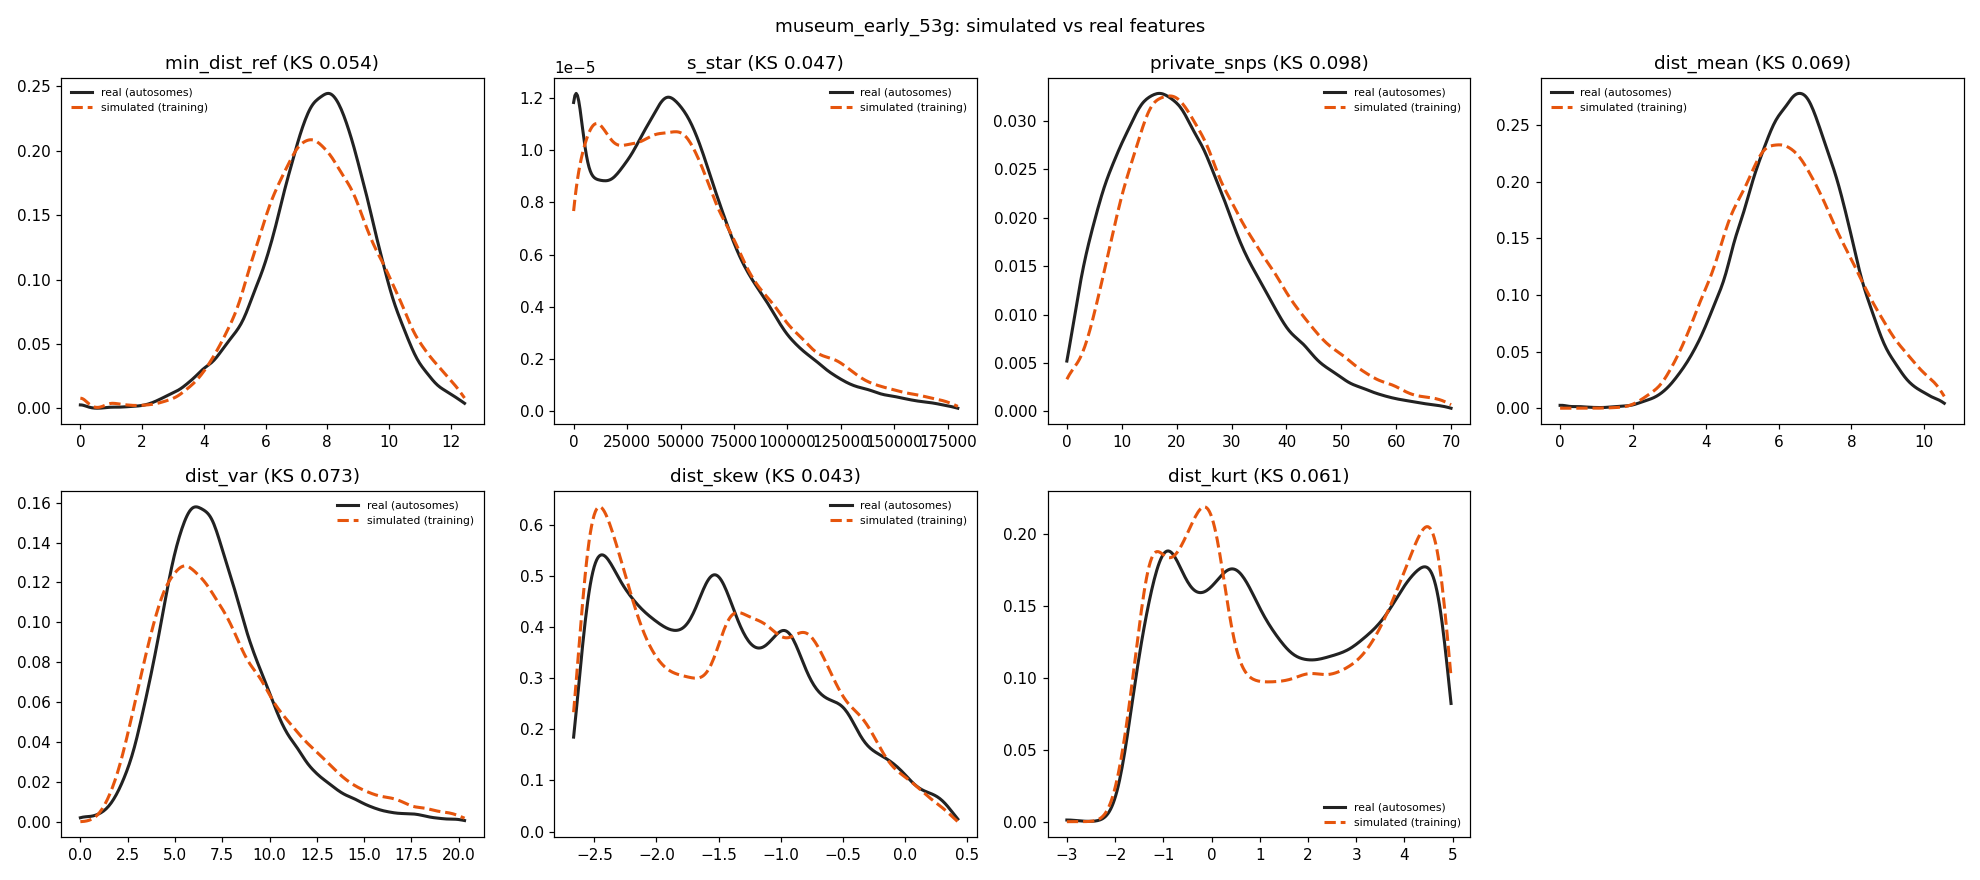

The table this chart was drawn from, first rows:
feature	sim_median	real_median	sim_q05	real_q05	sim_q95	real_q95	sim_mean	real_mean	ks
min_dist_ref	7.681	7.874	4.583	4.583	11.14	10.58	7.734	7.776	0.05436
s_star	45621	44422	0	0	129653	117132	52434	48923	0.04653
private_snps	23	20	7	4	53	47	25.66	21.98	0.09823
dist_mean	6.223	6.425	3.665	3.953	9.41	8.842	6.34	6.425	0.06858
dist_var	6.985	6.876	2.903	3.278	15.69	13.05	7.846	7.387	0.07312
dist_skew	-1.473	-1.549	-2.556	-2.537	-0.1253	-0.07757	-1.475	-1.477	0.04278
dist_kurt	1.429	1.388	-1.36	-1.341	4.767	4.709	1.607	1.595	0.06137
